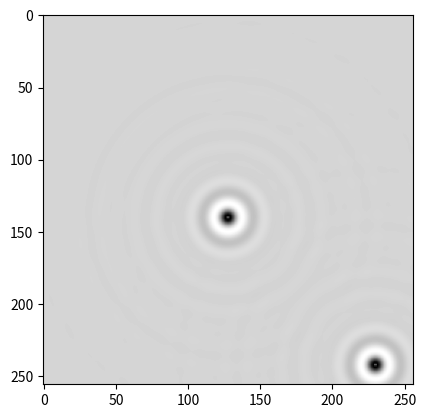

Write the Python code that produced this figure.
''' scattered_image.py

    Module for generating high quality simulated images
    of an STM scan given a certain configuration of CO molecules on
    copper surface

[redacted]
[redacted]

    Translated from existing MATLAB code
[redacted]
[redacted]

    Last modified: 4 Nov 2022
'''
import numpy as np
import matplotlib.pyplot as plt
import scipy.special

# CONSTANTS
E0 = 0.45 # Band edge for surface state electrons on Cu(111)
EC = 1.60217646e-19 # Electron charge (C)
HBAR = 6.58202e-16 # Reduced Planck's constant (eV s)

ME = 9.10938188e-31 # electron mass (kg)
MSTAR = 0.38 # effective mass for Cu(111) surface states electrons (ME)
M = MSTAR * ME # effective mass for Cu(111) surface state electrons (kg)

A = 2.54772 # Lattice constant of Cu(111) at 4K -- it is 2.55625 at 298K

# Confirmed to work exactly as kfit2Cu.m
def kfit2Cu(pos_arr, ntheta = 301, nsym = 1, a = 2.547, disp = False):
    ''' Adjust lattice coordinates vp to fit Cu lattice. 
    Lattice needs to be centered at (0, 0) which is a Cu site
    by default. Rotations are taken around (0, 0) with increments
    of 60def/ntheta

    NOTE: Need to find a way to go from lattice coordinates to real coordinates :(

    Args:
        pos_arr (np.ndarray, shape of (N, 2)): lattice coordinates of CO plan
        ntheta (int): the number of angles to search
        nsym (int): explore all angle space
        a (float): Cu lattice spacing
    '''

    # Determine image size based on pos_arr
    L = np.sqrt(np.max(np.power(pos_arr[:, 0], 2) + np.power(pos_arr[:, 1], 2)))
    N_x = int(np.ceil(L/a) + 2)
    N_y = int(np.ceil(N_x/np.sqrt(3)))

    # Create copper sites. Build a (2*N_x + 1)(2*N_y + 1)*2 by 2 array of Cu sites
    # currently doing dynamically using lists instead of preallocating using np.ndarray
    # cu_sites = np.zeros((2*N_x + 1)*(2*N_y + 1)*2, 2)
    cu = []

    for n_j in np.arange(-N_y, N_y + 1, 1):
        for n_i in np.arange(-N_x, N_x + 1, 1):
            v_1 = [[a*n_i, a*n_j*np.sqrt(3)]]
            v_2 = [[v_1[0][0] + a * np.cos(np.pi/3), v_1[0][1] + a * np.sin(np.pi/3)]]

            # v_1 and v_2 as nested lists --> i.e. as individual rows
            cu = cu + v_1 + v_2

    # Convert to numpy array
    cu = np.array(cu)

    # Do fitting for various angles to find minimum
    theta = np.linspace(0, np.pi / (3*nsym), ntheta)
    RMSE = np.zeros((ntheta, 1))
    min_err = 10**10

    for n_t in np.arange(0, ntheta, 1):

        # For this value of theta...
        t = theta[n_t]

        # ... construct a rotation matrix ...
        M = np.array([[np.cos(t), -np.sin(t)], [np.sin(t), np.cos(t)]])

        # ... and apply this rotation to the CO plan
        pos_arr_rotated = np.transpose(M @ np.transpose(pos_arr))

        # Calculate distance from co_plan to cu sites
        X1, X2 = np.meshgrid(pos_arr_rotated[:, 0], cu[:, 0])
        Y1, Y2 = np.meshgrid(pos_arr_rotated[:, 1], cu[:, 1])
        D = np.sqrt(np.power(X1 - X2, 2) + np.power(Y1 - Y2, 2))

        # Calculate closest co site, translate matlab's min to Python, not exact
        # so kinda have to finagle it like this. This whole block is equivalent to [allerror, cusites] = min(D)
        allerror = np.zeros(D.shape[1])
        cusites = np.zeros(D.shape[1]) 
        for n_col in np.arange(0, D.shape[1], 1):
            allerror[n_col] = np.min(D[:, n_col])
            cusites[n_col] = int(np.argmin(D[:, n_col]))

        # Calculate RMSE and compare with current minimum error
        RMSE[n_t] = np.linalg.norm(allerror)
        if RMSE[n_t] < min_err:
            min_err = RMSE[n_t]
            pos_arr_Cu = cu[cusites.astype(int), :]
            theta0 = t
            pos_arr_rot_final = pos_arr_rotated

    # Normalizing by number of atoms
    num_atoms = np.sqrt(pos_arr.shape[0])
    RMSE = RMSE / num_atoms
    min_err = min_err / num_atoms

    ## Optional display stuff
    if disp:

        # plot RMSE vs various theta
        fig = plt.figure()
        axes = plt.axes()
        axes.set_xlabel('theta (degrees)')
        axes.set_xlim(0, 60/nsym)
        axes.set_ylabel('MSE')
        axes.set_title('Angular Error Dependence')
        axes.plot(theta * 180/np.pi, RMSE)
        plt.show()

        # plot result
        fig = plt.figure()
        axes = plt.axes()
        axes.set_xlim(-20, 20)
        axes.set_ylim(-20, 20)
        axes.set_aspect('equal')
        axes.scatter(cu[:, 0], cu[:, 1], marker = ',', color = 'black', s = 2)
        axes.scatter(pos_arr_rot_final[:, 0], pos_arr_rot_final[:, 1], marker = 'x', color = 'red', s = 15)
        axes.scatter(pos_arr_Cu[:, 0], pos_arr_Cu[:, 1], marker = 'o', color = 'blue', s = 5)
        plt.show()

    return pos_arr_Cu, theta0, RMSE

def kv2k(V, dispersion = [], casenumber = 0):
    ''' Returns wavenumber for quasiparticle tunneling into Cu(111)
    where V is the voltage of the sample with respect ot the tip

    Units: 1/Angstrom.

    Matches data taken on a wall of CO molecules from 9 - 6 - 2017
    '''

    if casenumber == 1:
        # Old code
        if len(dispersion) == 0:
            alpha = 0

        elif len(dispersion) > 1:
            if len(dispersion) == 3:
                alpha = dispersion[2]

            # Recalculate effective mass
            MSTAR = dispersion[1]
            M = MSTAR * ME
            E0 = dispersion[0]

        energy = V + E0

        # Evaluate inverse dispersion relation
        if alpha == 0:
            k = np.sqrt(energy / EC * (2 * M)) / HBAR * 1e-10
        else:
            b = HBAR ** 2 / (2 * M) * 10**20 * EC
            k = np.sqrt((-b + np.sqrt(b**2 + 4*alpha*energy))/(2*alpha))

    else:
        # Coefficients from fitting data
        # Dispersion relation this is using is energy = a1 + b1*(k**2) + c1*(k**4)
        a1 = -0.44030822387839125
        #b1 = 0.09385747589952433
        b1 = 0.11
        c1 = -0.0011500761131047537
        
        if (0.1032 -(b1/(c1*2)) + ((np.sqrt(b1**2 + 4*V*c1 - 4*a1*c1))/(c1*2))) < 0:
            print('WARNING: INCORRECT RESULTS ARE BEING SHOWN BECAUSE ENERGY IS LESS THAN -0.45V')
        
        k = np.real(np.sqrt(-(b1/(c1*2)) + ((np.sqrt(b1**2 + 4*V*c1 - 4*a1*c1))/(c1*2)))) / 10

    return k

def kmap(scatter_pos_arr, map_size, bias_V = 0, num_pix = 200, delta = None):
    ''' Calculate the LDOS map for given set of scatterers

    Args:  
        scatter_pos_arr (np.ndarray): array with the position of the scatterers, in angstroms?
        map_size (float): size of the map in angstroms(?)
        bias_V (float): bias voltage in V (0 by default)
        num_pix (int): number of pixels of the map (200 by default)
        delta (float/complex): phase change in the scattering

    Return:
        LDOS (2D np.ndarray): image/map of CO scatterers on Cu
    '''

    # Set default values for params
    if delta == None:
        f = -1/2 # for case where delta = i * infinity
    else:
        f = (np.exp(2 * 1j * delta) - 1)/2

    if bias_V == 0:
        k = 0.21185
    else:
        k = kv2k(bias_V)

    x = np.linspace(-map_size/2, map_size/2, num_pix)
    X = np.array(np.meshgrid(x))
    Y = np.transpose(X)

    n_sc = scatter_pos_arr.shape[0] # number of scatterers 

    # Build up lookup table for bessel functions of third kind (Hankel functions of first kind)
    # Speeds up the calculations
    res = 0.01
    max_r = np.sqrt(2)*map_size
    Htable = scipy.special.hankel1(0, np.arange(0, max_r, res)* k)
    Htable[0] = 0

    # Compute distances between pairs of atoms
    prd = scatter_pos_arr @ np.transpose(scatter_pos_arr)
    sqr = np.array([np.diagonal(prd)])
    RS = np.sqrt(np.transpose(sqr) @ np.ones((1, n_sc)) + np.ones((n_sc, 1)) @ sqr - 2*prd)

    # Calculate Re[f*h*(1-f*H)**-1 * h]
    A = f * Htable[np.rint(RS/res).astype(int)]
    A[np.isnan(A)] = 0
    B = np.linalg.inv( np.eye(n_sc) - A )

    # This for loop is faster than some 3D meshgrid
    r = np.zeros((num_pix, num_pix, n_sc))

    for i in np.arange(0, n_sc, 1):
        r[:, :, i] = np.sqrt( np.power(X - scatter_pos_arr[i, 0]*np.ones(X.shape), 2) + np.power(Y - scatter_pos_arr[i, 1]*np.ones(Y.shape), 2))
    
    # How the following works
    # H0tensor will describe the propagation from each point in the scan (from the
    # stm tip) to an atom. Each page will be for a different atom
    htensor = Htable[np.rint(r/res).astype(int)]

    # TO vectorize, reshape Htensor, to make a matrix where
    # each column corresponds to an atom and each scan point is a row
    htensor = np.reshape(htensor, (int(num_pix**2), n_sc))

    # Compute Green's function by computing the propagation from the tip to an
    # atom, between the atoms, and back to the tip. The sum adds the contributions
    # from starting with each atom
    C = np.sum(np.multiply((htensor @ B), htensor), axis = 1)
    C = np.reshape(C, (num_pix, num_pix))

    LDOS = np.real(f*C) + np.ones(C.shape)

    return LDOS

def create_sim_image(mol_pos_arr, width, bias_V, num_pixels):
    ''' Abstracted function to create a simulated STM image of CO molecules on Cu(111) using scattering simulation.
    "Image" in actuality is dI/dV over the points of the image
    
    Args:
        mol_pos_arr (np.ndarray): a N x 2 array of CO molecules coordinates (m)
        width (float): width/height of the image (m)
        bias_V (float): desired bias voltage to simulate stm image under (V)
        num_pixels (int): pixel width and pixel height of image

    Return:
        img (np.ndarray): a num_pixels x num_pixels array representing the STM image, with dI/dV as the intensity
    '''

    # Convert pos_arr and width from being in units of meters to angstroms
    mol_pos_arr = mol_pos_arr * 1e10
    width = width * 1e10

    delta = 0.2*(-1+1j)

    # Get image
    img = kmap(mol_pos_arr, width, bias_V, num_pixels, delta)

    return img

def create_sim_topo_image(mol_pos_arr, width, bias_V, num_pixels, n):
    ''' Function to create a rough "topographic" image by integrating dI/dV over V using a 
    Riemann sum with n terms
    '''

    # Create array of V to be integration points 
    V_arr = np.linspace(0, bias_V, n)

    # Get dV from array of V
    delta_V = V_arr[1] - V_arr[0]

    # Initialize empty list of images
    img_list = []

    # Generate image for each bias voltage in V_arr and add to list
    for bias_V in V_arr:
        img_list = img_list + [create_sim_image(mol_pos_arr, width, bias_V, num_pixels)]

    # Initialize image with same shape as one of the dI/dV shape (all same shape anyway so it dont matter fo sho)
    topo_img = np.zeros(img_list[0].shape)

    # Sum up Riemann terms
    for i in np.arange(1, len(img_list), 1):
        topo_img = topo_img + (img_list[i] + img_list[i-1]) / 2 * delta_V

    # Return log as Z ~ ln(I) I think, need to confirm with Xiaolong/another source besides me making it the fuck up
    return np.log(topo_img)
    
if __name__ == "__main__":

    '''
    # Copying from Tony's "Lauras_Stuff.m example
    #pos_arr = pos_arr + [[0, 0]]
    #pos_arr = pos_arr + [[0, 10]]
    #pos_arr = np.array(pos_arr)
    #pos_arr_Cu, t0, rmse = kfit2Cu(pos_arr, disp = False)

    
    mapsize = 100
    delta=0.2*(-1+1j) # value set by Tony
    LDOS = kmap(pos_arr, mapsize, 0.5, 256, delta) ** 2
    '''
    
    pos_arr = np.array([[0, 1], [8, 9]]) * 1e-9
    width = 20e-9

    # Create dI/dV
    img = create_sim_image(pos_arr, width, 0.5, 256)
    plt.imshow(img, cmap = 'gray', vmin = 0, vmax = 2)
    plt.show()

    # Create topo image
    topo_img = create_sim_topo_image(pos_arr, width, 0.5, 256, 100)
    plt.imshow(topo_img, cmap = 'gray')
    plt.show()